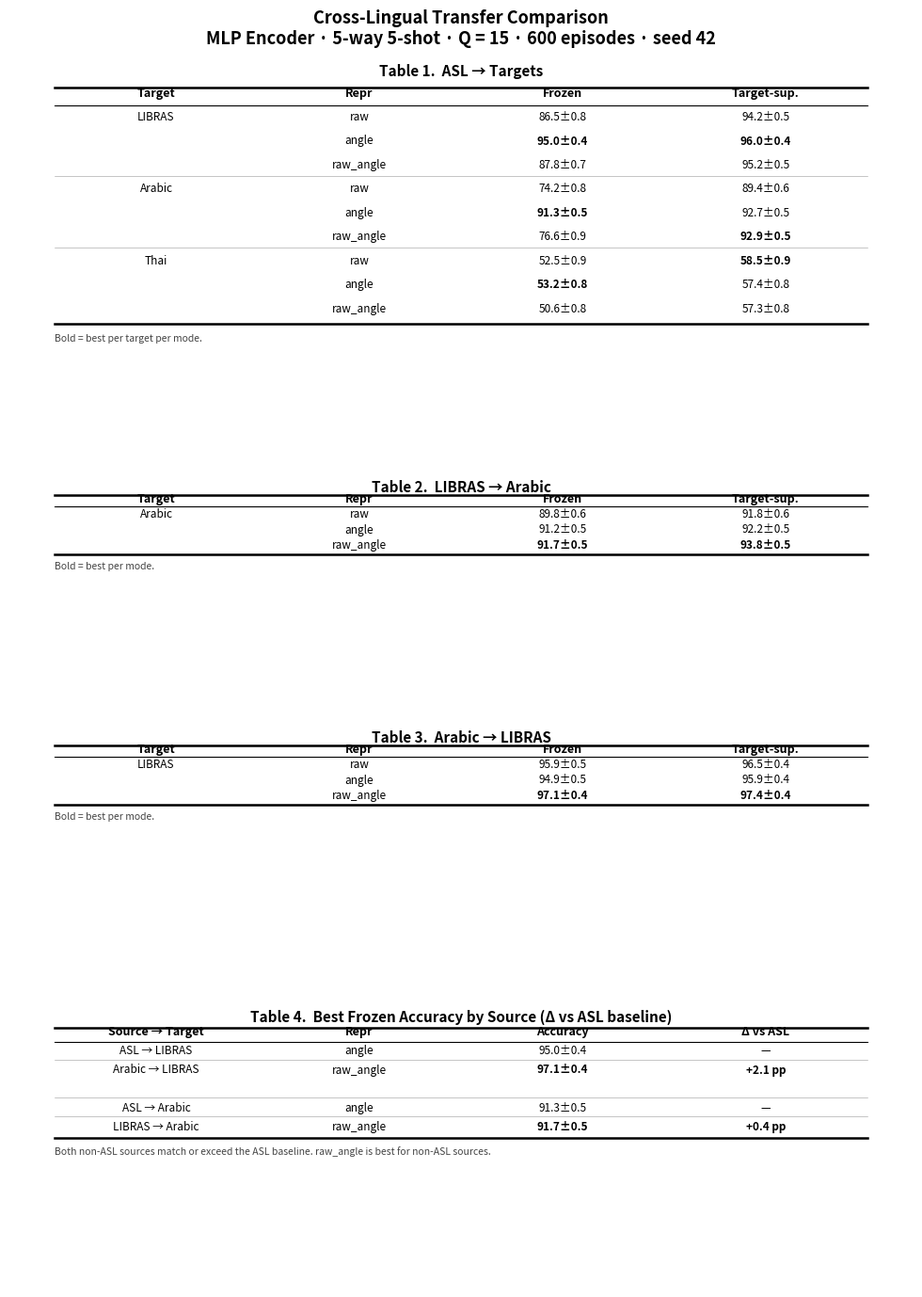

Reproduce this figure in Python.
#!/usr/bin/env python3
"""Generate a PDF with LaTeX-style academic tables comparing cross-domain transfer."""

import matplotlib
matplotlib.use("Agg")
import matplotlib.pyplot as plt
import numpy as np
from pathlib import Path


def draw_academic_table(ax, title, col_headers, row_data, footnote=None):
    """Draw a clean LaTeX-style academic table (horizontal rules, no vertical lines)."""
    ax.axis("off")

    n_rows = len(row_data)
    n_cols = len(col_headers)

    # Table geometry
    x_left = 0.05
    x_right = 0.95
    y_top = 0.88
    row_h = 0.065
    y_header = y_top
    y_first_data = y_top - row_h

    # Column x-positions (evenly spaced)
    col_xs = [x_left + (x_right - x_left) * (i + 0.5) / n_cols for i in range(n_cols)]

    # Title
    ax.text(0.5, 0.96, title, ha="center", va="top", fontsize=11,
            fontweight="bold", transform=ax.transAxes)

    # Top rule (thick)
    ax.plot([x_left, x_right], [y_top + 0.015, y_top + 0.015],
            color="black", linewidth=1.8, transform=ax.transAxes, clip_on=False)

    # Header text
    for j, h in enumerate(col_headers):
        ax.text(col_xs[j], y_header, h, ha="center", va="center",
                fontsize=9, fontweight="bold", transform=ax.transAxes)

    # Header rule
    ax.plot([x_left, x_right], [y_header - row_h * 0.5, y_header - row_h * 0.5],
            color="black", linewidth=0.8, transform=ax.transAxes, clip_on=False)

    # Data rows
    prev_group = None
    for i, row in enumerate(row_data):
        y = y_first_data - i * row_h

        # Light separator between groups (based on first column value changing)
        if prev_group is not None and row[0] != prev_group and row[0] != "":
            y_sep = y + row_h * 0.55
            ax.plot([x_left, x_right], [y_sep, y_sep],
                    color="#999999", linewidth=0.4, transform=ax.transAxes,
                    clip_on=False, linestyle="-")
        if row[0] != "":
            prev_group = row[0]

        for j, cell in enumerate(row):
            # Bold the best values (marked with *)
            is_bold = False
            display = cell
            if isinstance(cell, str) and cell.startswith("**") and cell.endswith("**"):
                is_bold = True
                display = cell[2:-2]

            ax.text(col_xs[j], y, display, ha="center", va="center",
                    fontsize=8.5,
                    fontweight="bold" if is_bold else "normal",
                    transform=ax.transAxes)

    # Bottom rule (thick)
    y_bottom = y_first_data - (n_rows - 0.4) * row_h
    ax.plot([x_left, x_right], [y_bottom, y_bottom],
            color="black", linewidth=1.8, transform=ax.transAxes, clip_on=False)

    # Footnote
    if footnote:
        ax.text(x_left, y_bottom - 0.03, footnote, ha="left", va="top",
                fontsize=7.5, fontstyle="italic", color="#444444",
                transform=ax.transAxes)


def fmt(acc, ci):
    return f"{acc*100:.1f}\u00b1{ci*100:.1f}"


def fmt_bold(acc, ci):
    return f"**{acc*100:.1f}\u00b1{ci*100:.1f}**"


def main():
    out_dir = Path("results/plots")
    out_dir.mkdir(parents=True, exist_ok=True)

    fig = plt.figure(figsize=(10, 14))
    fig.suptitle(
        "Cross-Lingual Transfer Comparison\n"
        "MLP Encoder \u00b7 5-way 5-shot \u00b7 Q = 15 \u00b7 600 episodes \u00b7 seed 42",
        fontsize=13, fontweight="bold", y=0.99, va="top"
    )

    # -- Table 1: ASL -> Targets (frozen + adapted) ----------------------
    ax1 = fig.add_axes([0.02, 0.68, 0.96, 0.28])
    draw_academic_table(ax1,
        "Table 1.  ASL \u2192 Targets",
        ["Target", "Repr", "Frozen", "Target-sup."],
        [
            ["LIBRAS",  "raw",       fmt(0.865, 0.0076),       fmt(0.9421, 0.0053)],
            ["",        "angle",     fmt_bold(0.9501, 0.0044), fmt_bold(0.9595, 0.0040)],
            ["",        "raw_angle", fmt(0.8776, 0.0072),      fmt(0.9517, 0.0047)],
            ["Arabic",  "raw",       fmt(0.7416, 0.0082),      fmt(0.8940, 0.0061)],
            ["",        "angle",     fmt_bold(0.9129, 0.0054), fmt(0.9267, 0.0049)],
            ["",        "raw_angle", fmt(0.7659, 0.0085),      fmt_bold(0.9286, 0.0048)],
            ["Thai",    "raw",       fmt(0.5252, 0.0085),      fmt_bold(0.5853, 0.0085)],
            ["",        "angle",     fmt_bold(0.5321, 0.0083), fmt(0.5740, 0.0080)],
            ["",        "raw_angle", fmt(0.5058, 0.0081),      fmt(0.5733, 0.0081)],
        ],
        "Bold = best per target per mode."
    )

    # -- Table 2: LIBRAS -> Arabic ----------------------------------------
    ax2 = fig.add_axes([0.02, 0.46, 0.96, 0.18])
    draw_academic_table(ax2,
        "Table 2.  LIBRAS \u2192 Arabic",
        ["Target", "Repr", "Frozen", "Target-sup."],
        [
            ["Arabic",  "raw",       fmt(0.8978, 0.0061),      fmt(0.9180, 0.0056)],
            ["",        "angle",     fmt(0.9123, 0.0055),      fmt(0.9220, 0.0053)],
            ["",        "raw_angle", fmt_bold(0.9167, 0.0055), fmt_bold(0.9384, 0.0047)],
        ],
        "Bold = best per mode."
    )

    # -- Table 3: Arabic -> LIBRAS ----------------------------------------
    ax3 = fig.add_axes([0.02, 0.27, 0.96, 0.18])
    draw_academic_table(ax3,
        "Table 3.  Arabic \u2192 LIBRAS",
        ["Target", "Repr", "Frozen", "Target-sup."],
        [
            ["LIBRAS",  "raw",       fmt(0.9589, 0.0046),      fmt(0.9654, 0.0044)],
            ["",        "angle",     fmt(0.9487, 0.0049),      fmt(0.9587, 0.0043)],
            ["",        "raw_angle", fmt_bold(0.9713, 0.0037), fmt_bold(0.9738, 0.0037)],
        ],
        "Bold = best per mode."
    )

    # -- Table 4: Side-by-side best frozen comparison ---------------------
    ax4 = fig.add_axes([0.02, 0.02, 0.96, 0.22])
    draw_academic_table(ax4,
        "Table 4.  Best Frozen Accuracy by Source (\u0394 vs ASL baseline)",
        ["Source \u2192 Target", "Repr", "Accuracy", "\u0394 vs ASL"],
        [
            ["ASL \u2192 LIBRAS",    "angle",     fmt(0.9501, 0.0044), "\u2014"],
            ["Arabic \u2192 LIBRAS", "raw_angle", fmt_bold(0.9713, 0.0037), "**+2.1 pp**"],
            ["", "", "", ""],
            ["ASL \u2192 Arabic",    "angle",     fmt(0.9129, 0.0054), "\u2014"],
            ["LIBRAS \u2192 Arabic", "raw_angle", fmt_bold(0.9167, 0.0055), "**+0.4 pp**"],
        ],
        "Both non-ASL sources match or exceed the ASL baseline. raw_angle is best for non-ASL sources."
    )

    out_path = out_dir / "cross_lingual_transfer_comparison.pdf"
    fig.savefig(out_path, dpi=200, bbox_inches="tight",
                facecolor="white", edgecolor="none")
    print(f"Saved: {out_path}")
    plt.close(fig)


if __name__ == "__main__":
    main()
